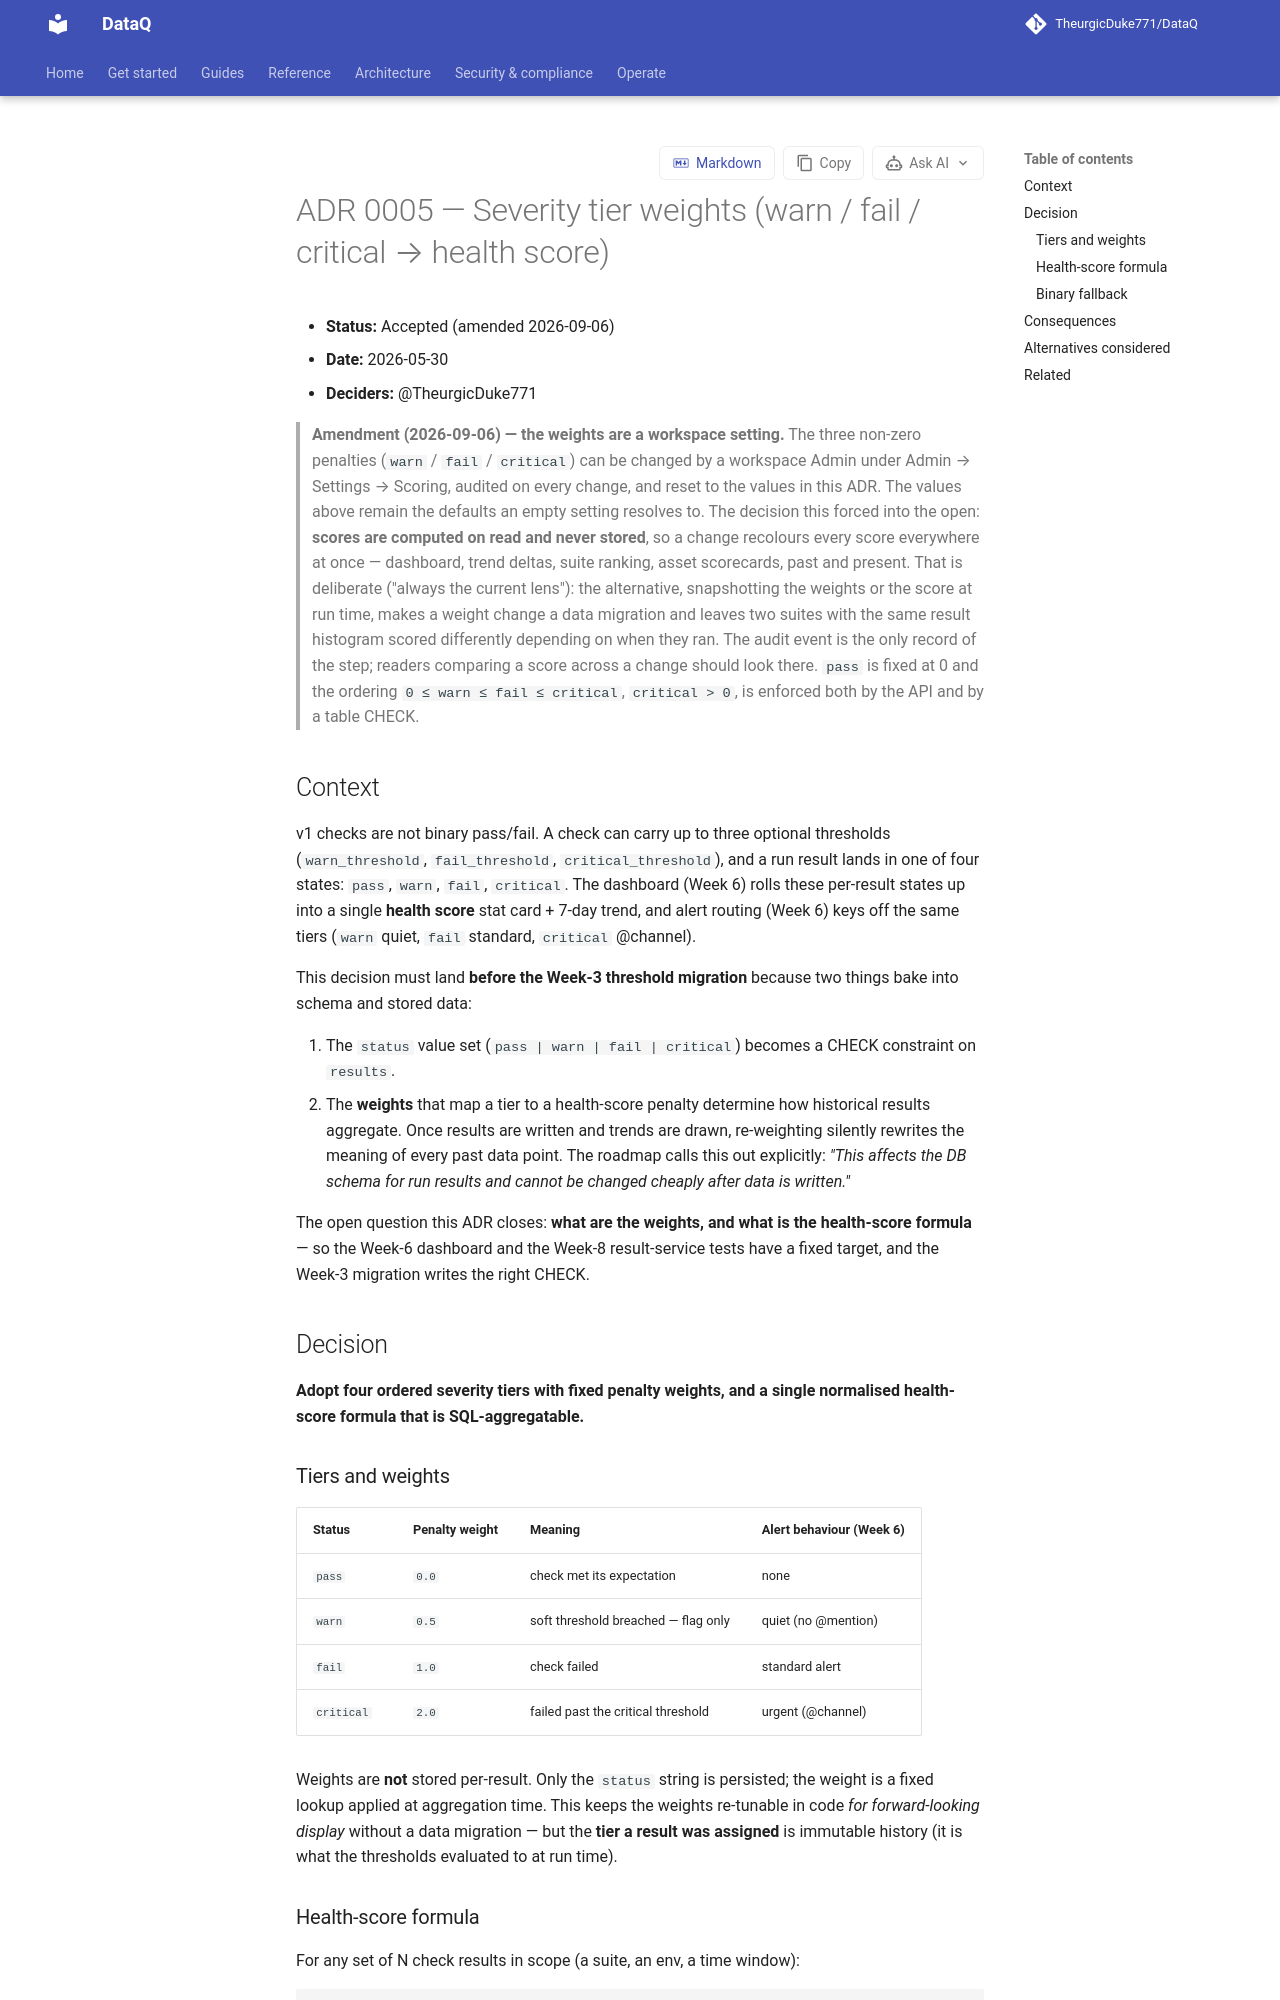

repository: TheurgicDuke771/DataQ · page: docs/latest/adr/0005-severity-tier-weights/index.html · generator: mkdocs

# ADR 0005 — Severity tier weights (warn / fail / critical → health score)

- **Status:** Accepted
- **Date:** 2026-05-30
- **Deciders:** @TheurgicDuke771

## Context

v1 checks are not binary pass/fail. A check can carry up to three optional
thresholds (`warn_threshold`, `fail_threshold`, `critical_threshold`), and a run
result lands in one of four states: `pass`, `warn`, `fail`, `critical`. The
dashboard (Week 6) rolls these per-result states up into a single **health
score** stat card + 7-day trend, and alert routing (Week 6) keys off the same
tiers (`warn` quiet, `fail` standard, `critical` @channel).

This decision must land **before the Week-3 threshold migration** because two
things bake into schema and stored data:

1. The `status` value set (`pass | warn | fail | critical`) becomes a CHECK
   constraint on `results`.
2. The **weights** that map a tier to a health-score penalty determine how
   historical results aggregate. Once results are written and trends are drawn,
   re-weighting silently rewrites the meaning of every past data point. The
   roadmap calls this out explicitly: *"This affects the DB schema for run
   results and cannot be changed cheaply after data is written."*

The open question this ADR closes: **what are the weights, and what is the
health-score formula** — so the Week-6 dashboard and the Week-8 result-service
tests have a fixed target, and the Week-3 migration writes the right CHECK.

## Decision

**Adopt four ordered severity tiers with fixed penalty weights, and a single
normalised health-score formula that is SQL-aggregatable.**

### Tiers and weights

| Status | Penalty weight | Meaning | Alert behaviour (Week 6) |
|---|---|---|---|
| `pass` | `0.0` | check met its expectation | none |
| `warn` | `0.5` | soft threshold breached — flag only | quiet (no @mention) |
| `fail` | `1.0` | check failed | standard alert |
| `critical` | `2.0` | failed past the critical threshold | urgent (@channel) |

Weights are **not** stored per-result. Only the `status` string is persisted;
the weight is a fixed lookup applied at aggregation time. This keeps the weights
re-tunable in code *for forward-looking display* without a data migration — but
the **tier a result was assigned** is immutable history (it is what the
thresholds evaluated to at run time).

### Health-score formula

For any set of N check results in scope (a suite, an env, a time window):

```
penalty(status) = {pass:0.0, warn:0.5, fail:1.0, critical:2.0}

health_score = 100 × (1 − Σ penalty(statusᵢ) / (N × W_max))   where W_max = 2.0
```

- Range is a clean `[0, 100]`: all-`pass` → 100, all-`critical` → 0,
  all-`fail` → 50, all-`warn` → 75.
- `W_max = 2.0` (the `critical` weight) is the normaliser, so a suite that is
  entirely `fail` still scores above the floor — `critical` is meaningfully
  worse than `fail`, not collapsed to the same 0.
- It is a pure `SUM(...)/COUNT(*)` over the persisted `status` column → computes
  in one SQL pass for any filter (env / datasource / suite / date range), no
  per-check application code. This is the same aggregation discipline as the
  `metric_value` numeric column (ADR 0012): the dashboard never reduces JSONB
  in Python.
